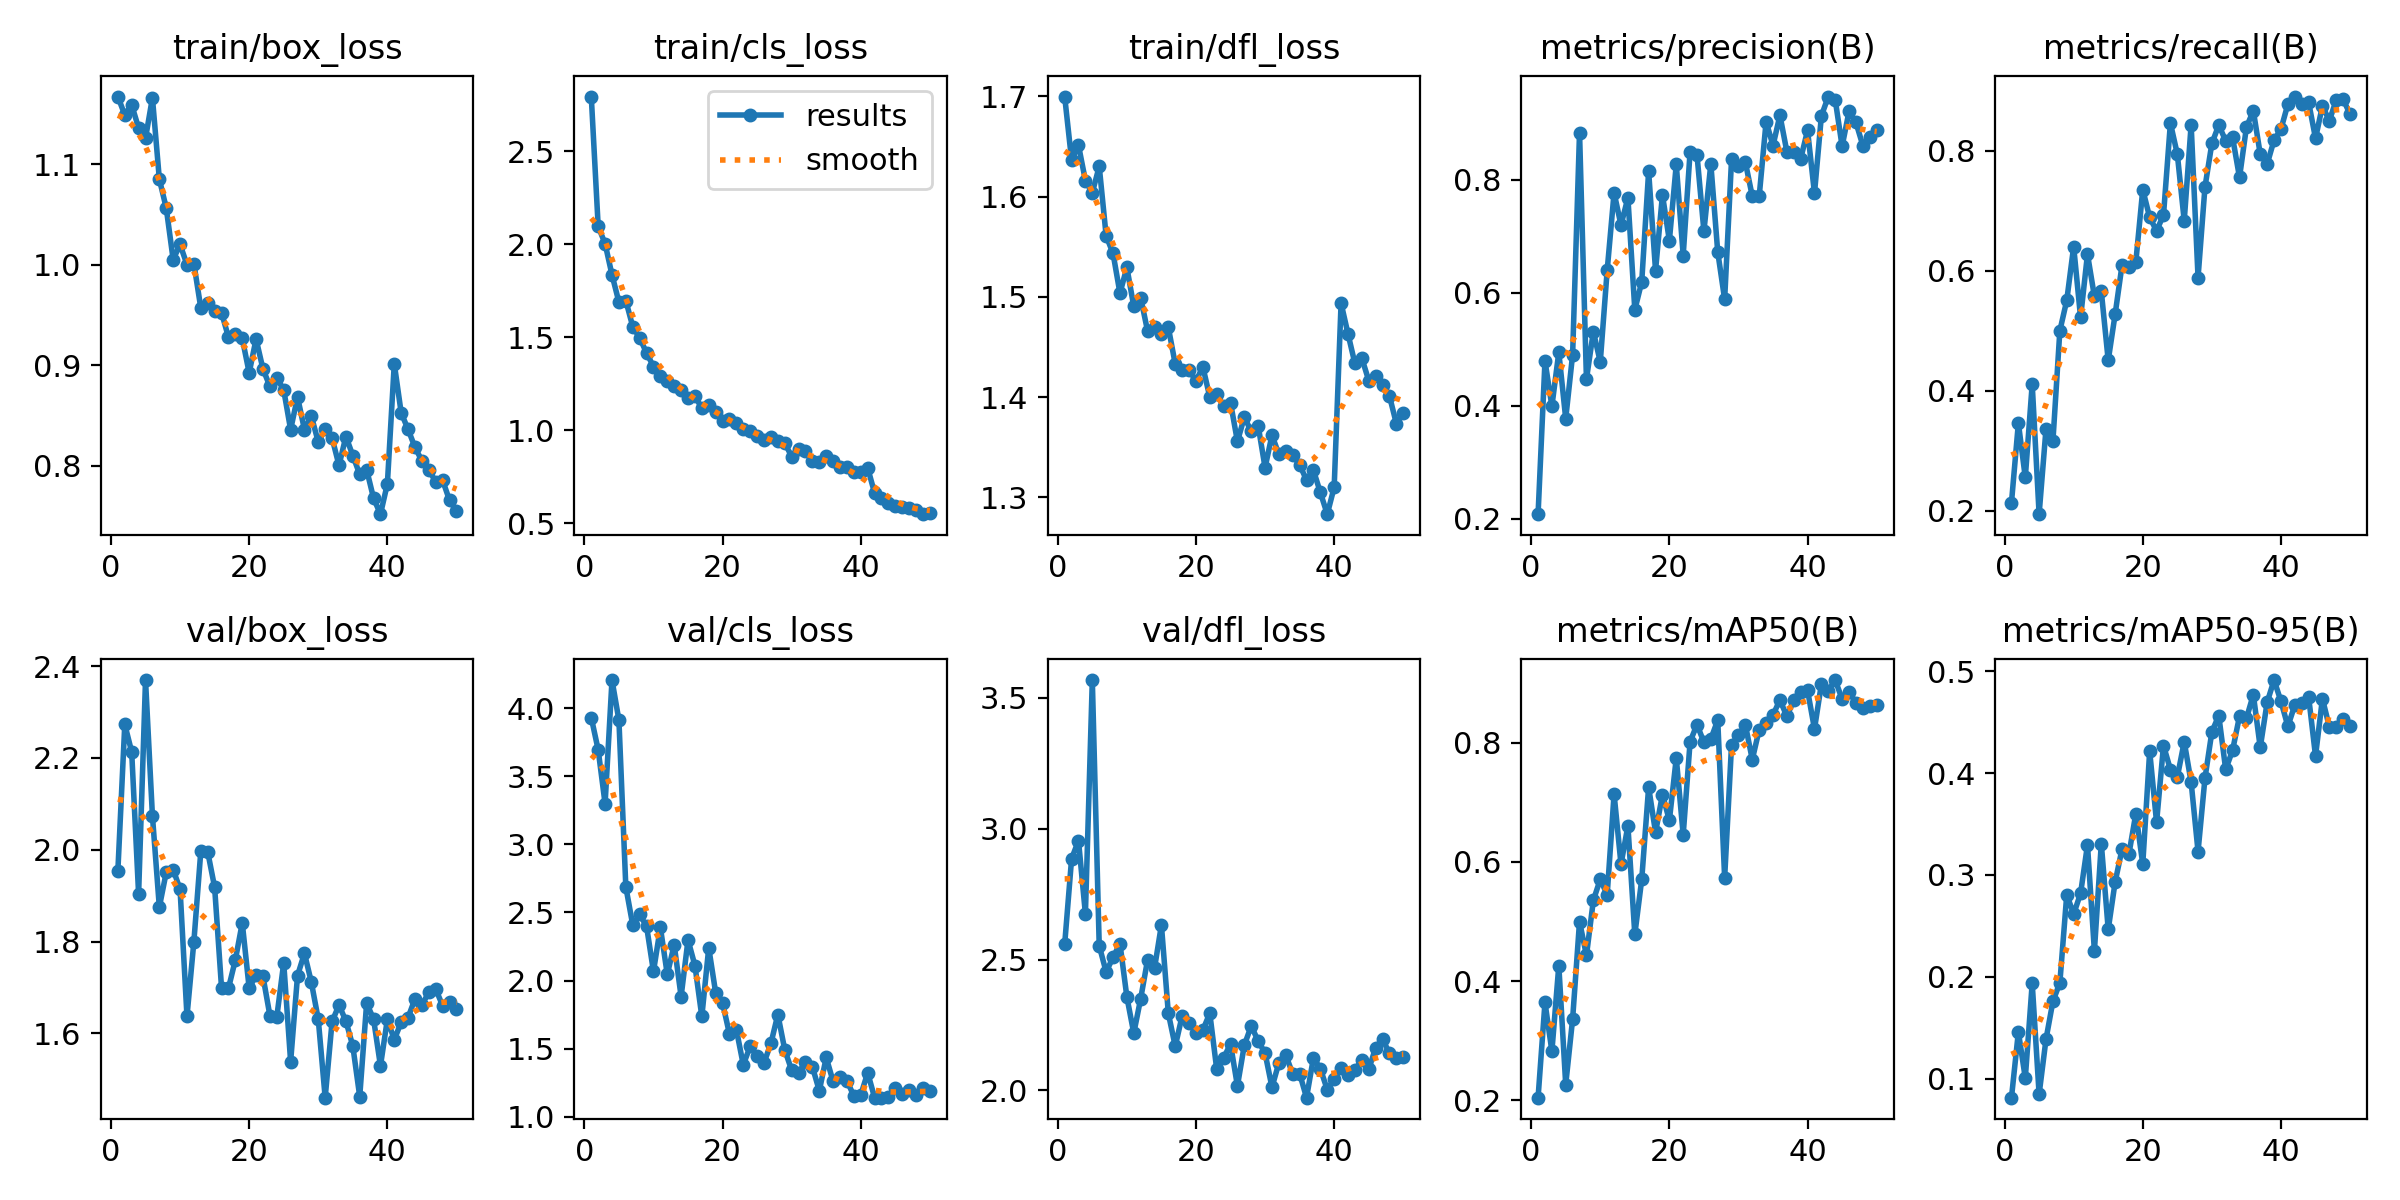

The data file committed next to this chart (first rows):
epoch, time, train/box_loss, train/cls_loss, train/dfl_loss, metrics/precision(B), metrics/recall(B), metrics/mAP50(B), metrics/mAP50-95(B), val/box_loss, val/cls_loss, val/dfl_loss, lr/pg0, lr/pg1, lr/pg2
1, 324.4, 1.167, 2.795, 1.7, 0.208, 0.2137, 0.2044, 0.0812, 1.955, 3.932, 2.558, 0.0004677, 0.0004677, 0.0004677
2, 596, 1.149, 2.096, 1.637, 0.4795, 0.3463, 0.3643, 0.1459, 2.273, 3.695, 2.885, 0.0009253, 0.0009253, 0.0009253
3, 1010, 1.159, 2.003, 1.651, 0.3992, 0.2556, 0.2823, 0.1004, 2.213, 3.299, 2.955, 0.001364, 0.001364, 0.001364
4, 1417, 1.136, 1.835, 1.616, 0.4946, 0.4111, 0.426, 0.1936, 1.904, 4.208, 2.674, 0.001344, 0.001344, 0.001344
5, 1679, 1.126, 1.689, 1.604, 0.3772, 0.1944, 0.2265, 0.08457, 2.37, 3.913, 3.568, 0.001316, 0.001316, 0.001316
6, 1952, 1.166, 1.697, 1.63, 0.4906, 0.337, 0.3363, 0.1387, 2.074, 2.688, 2.553, 0.001288, 0.001288, 0.001288
7, 2232, 1.085, 1.557, 1.561, 0.8841, 0.3167, 0.4999, 0.176, 1.875, 2.408, 2.453, 0.001259, 0.001259, 0.001259
8, 2559, 1.056, 1.497, 1.543, 0.4471, 0.5, 0.443, 0.194, 1.951, 2.485, 2.509, 0.001231, 0.001231, 0.001231
9, 2816, 1.005, 1.416, 1.504, 0.5314, 0.5507, 0.5353, 0.2806, 1.957, 2.399, 2.561, 0.001203, 0.001203, 0.001203
10, 3069, 1.02, 1.342, 1.529, 0.4777, 0.6403, 0.5708, 0.2616, 1.914, 2.067, 2.357, 0.001174, 0.001174, 0.001174
11, 3314, 1, 1.291, 1.491, 0.6398, 0.5222, 0.5446, 0.2819, 1.637, 2.39, 2.219, 0.001146, 0.001146, 0.001146
12, 3595, 1.001, 1.267, 1.499, 0.7774, 0.6278, 0.7135, 0.3296, 1.8, 2.045, 2.351, 0.001118, 0.001118, 0.001118
13, 3862, 0.957, 1.235, 1.466, 0.7201, 0.5573, 0.5959, 0.2253, 1.996, 2.262, 2.499, 0.001089, 0.001089, 0.001089
14, 4118, 0.9623, 1.216, 1.47, 0.7685, 0.5657, 0.6604, 0.3308, 1.995, 1.883, 2.467, 0.001061, 0.001061, 0.001061
15, 4387, 0.9541, 1.171, 1.463, 0.5699, 0.4506, 0.4781, 0.2465, 1.918, 2.298, 2.632, 0.001033, 0.001033, 0.001033
16, 4653, 0.9524, 1.186, 1.47, 0.6194, 0.5274, 0.5704, 0.2931, 1.7, 2.11, 2.295, 0.001005, 0.001005, 0.001005
17, 5004, 0.9279, 1.117, 1.433, 0.8154, 0.6095, 0.7252, 0.3254, 1.698, 1.736, 2.169, 0.0009763, 0.0009763, 0.0009763
18, 5381, 0.9308, 1.137, 1.427, 0.6395, 0.6056, 0.6492, 0.3206, 1.76, 2.241, 2.285, 0.000948, 0.000948, 0.000948
19, 9512, 0.9267, 1.098, 1.427, 0.7736, 0.6153, 0.7129, 0.3604, 1.841, 1.911, 2.257, 0.0009197, 0.0009197, 0.0009197
20, 9749, 0.8924, 1.051, 1.416, 0.6926, 0.7353, 0.6694, 0.3107, 1.699, 1.835, 2.219, 0.0008914, 0.0008914, 0.0008914
21, 9988, 0.926, 1.059, 1.43, 0.8275, 0.6889, 0.774, 0.4216, 1.727, 1.606, 2.231, 0.0008631, 0.0008631, 0.0008631
22, 10274, 0.8961, 1.041, 1.4, 0.6662, 0.6667, 0.6451, 0.3518, 1.724, 1.639, 2.295, 0.0008348, 0.0008348, 0.0008348
23, 10539, 0.8789, 1.007, 1.403, 0.8502, 0.6929, 0.8014, 0.4272, 1.639, 1.38, 2.082, 0.0008065, 0.0008065, 0.0008065
24, 10798, 0.8873, 0.9938, 1.391, 0.8443, 0.8462, 0.8302, 0.4035, 1.636, 1.519, 2.124, 0.0007782, 0.0007782, 0.0007782
25, 11097, 0.8753, 0.9665, 1.395, 0.7092, 0.7944, 0.8004, 0.3962, 1.754, 1.445, 2.178, 0.0007499, 0.0007499, 0.0007499
26, 11344, 0.8358, 0.9447, 1.356, 0.8284, 0.6833, 0.8058, 0.4309, 1.538, 1.396, 2.017, 0.0007216, 0.0007216, 0.0007216
27, 11694, 0.8683, 0.9617, 1.38, 0.6725, 0.8434, 0.8376, 0.3912, 1.726, 1.539, 2.173, 0.0006934, 0.0006934, 0.0006934
28, 12146, 0.8359, 0.9394, 1.366, 0.5886, 0.5888, 0.5733, 0.323, 1.774, 1.75, 2.247, 0.0006651, 0.0006651, 0.0006651
29, 12477, 0.8493, 0.9306, 1.372, 0.8366, 0.7394, 0.7964, 0.395, 1.711, 1.491, 2.189, 0.0006368, 0.0006368, 0.0006368
30, 12738, 0.8235, 0.8582, 1.33, 0.8252, 0.8122, 0.8127, 0.4406, 1.631, 1.341, 2.143, 0.0006085, 0.0006085, 0.0006085
31, 12995, 0.8365, 0.8993, 1.362, 0.8314, 0.8428, 0.8296, 0.4566, 1.46, 1.324, 2.012, 0.0005802, 0.0005802, 0.0005802
32, 13252, 0.8275, 0.8862, 1.343, 0.771, 0.8167, 0.7715, 0.4037, 1.626, 1.4, 2.106, 0.0005519, 0.0005519, 0.0005519
33, 13529, 0.8003, 0.8323, 1.346, 0.7711, 0.8222, 0.8218, 0.4225, 1.662, 1.366, 2.135, 0.0005236, 0.0005236, 0.0005236
34, 13876, 0.829, 0.8307, 1.342, 0.9034, 0.7556, 0.8324, 0.456, 1.627, 1.19, 2.063, 0.0004953, 0.0004953, 0.0004953
35, 14227, 0.81, 0.8616, 1.333, 0.861, 0.8392, 0.8463, 0.4538, 1.572, 1.435, 2.065, 0.000467, 0.000467, 0.000467
36, 16892, 0.7913, 0.8352, 1.317, 0.9146, 0.8667, 0.8716, 0.4772, 1.462, 1.259, 1.972, 0.0004387, 0.0004387, 0.0004387
37, 17127, 0.796, 0.8018, 1.327, 0.8504, 0.7944, 0.844, 0.4253, 1.666, 1.294, 2.125, 0.0004104, 0.0004104, 0.0004104
38, 17361, 0.7676, 0.801, 1.305, 0.8499, 0.7778, 0.8708, 0.4696, 1.631, 1.262, 2.083, 0.0003821, 0.0003821, 0.0003821
39, 17617, 0.7517, 0.7766, 1.283, 0.8372, 0.8177, 0.8846, 0.4915, 1.529, 1.153, 2.003, 0.0003538, 0.0003538, 0.0003538
40, 17942, 0.7818, 0.7738, 1.31, 0.8879, 0.836, 0.8874, 0.4706, 1.631, 1.159, 2.044, 0.0003255, 0.0003255, 0.0003255
41, 18280, 0.9014, 0.797, 1.494, 0.7762, 0.8778, 0.8228, 0.4461, 1.586, 1.322, 2.084, 0.0002972, 0.0002972, 0.0002972
42, 19351, 0.8525, 0.6619, 1.463, 0.9135, 0.8904, 0.8981, 0.4669, 1.624, 1.14, 2.059, 0.0002689, 0.0002689, 0.0002689
43, 19611, 0.8361, 0.6357, 1.434, 0.9478, 0.8778, 0.887, 0.4694, 1.635, 1.139, 2.08, 0.0002406, 0.0002406, 0.0002406
44, 19900, 0.8181, 0.6097, 1.439, 0.9422, 0.8811, 0.9048, 0.4752, 1.675, 1.147, 2.116, 0.0002123, 0.0002123, 0.0002123
45, 20179, 0.8048, 0.5926, 1.417, 0.8597, 0.8207, 0.8728, 0.4168, 1.662, 1.209, 2.08, 0.0001841, 0.0001841, 0.0001841
46, 20431, 0.7956, 0.5885, 1.421, 0.9215, 0.875, 0.8856, 0.4732, 1.689, 1.17, 2.163, 0.0001558, 0.0001558, 0.0001558
47, 20699, 0.784, 0.5788, 1.412, 0.9019, 0.85, 0.8662, 0.4455, 1.696, 1.195, 2.197, 0.0001275, 0.0001275, 0.0001275
48, 20961, 0.7854, 0.5722, 1.401, 0.8609, 0.8848, 0.8572, 0.4457, 1.66, 1.157, 2.141, 9.91726e-05, 9.91726e-05, 9.91726e-05
49, 21220, 0.7653, 0.548, 1.374, 0.8757, 0.8855, 0.8609, 0.4536, 1.669, 1.209, 2.126, 7.08784e-05, 7.08784e-05, 7.08784e-05
50, 21472, 0.7549, 0.5526, 1.385, 0.8894, 0.8611, 0.8635, 0.4467, 1.654, 1.189, 2.126, 4.25842e-05, 4.25842e-05, 4.25842e-05
